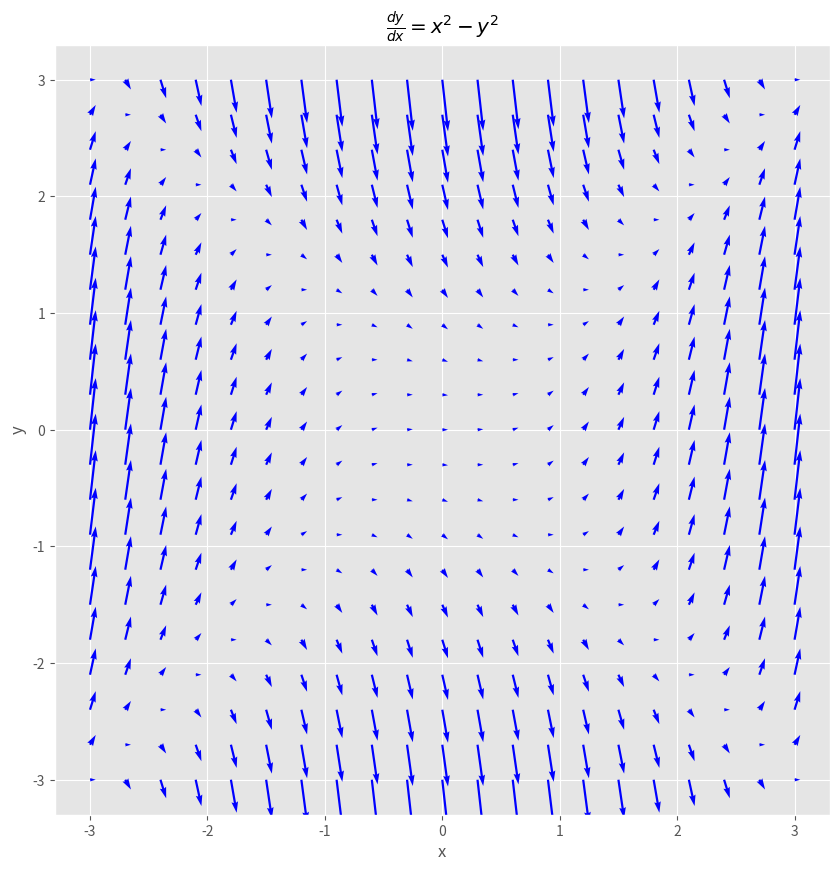

This figure's Python source:
%matplotlib inline
import numpy as np
import matplotlib.pyplot as plt
plt.style.use('ggplot')

nx, ny = .3, .3
x = np.arange(-3, 3.3, nx)
y = np.arange(-3, 3.3, ny)

X, Y = np.meshgrid(x, y)

dy = X*X -Y*Y
dx = np.ones(dy.shape)

plt.figure(figsize=(10, 10))
plt.quiver(X, Y, dx, dy, color='Blue')
plt.xticks(np.arange(-3, 4))
plt.yticks(np.arange(-3, 4))
plt.xlabel('x')
plt.ylabel('y')
plt.title(r'$\frac{dy}{dx}=x^2-y^2$')
plt.show()